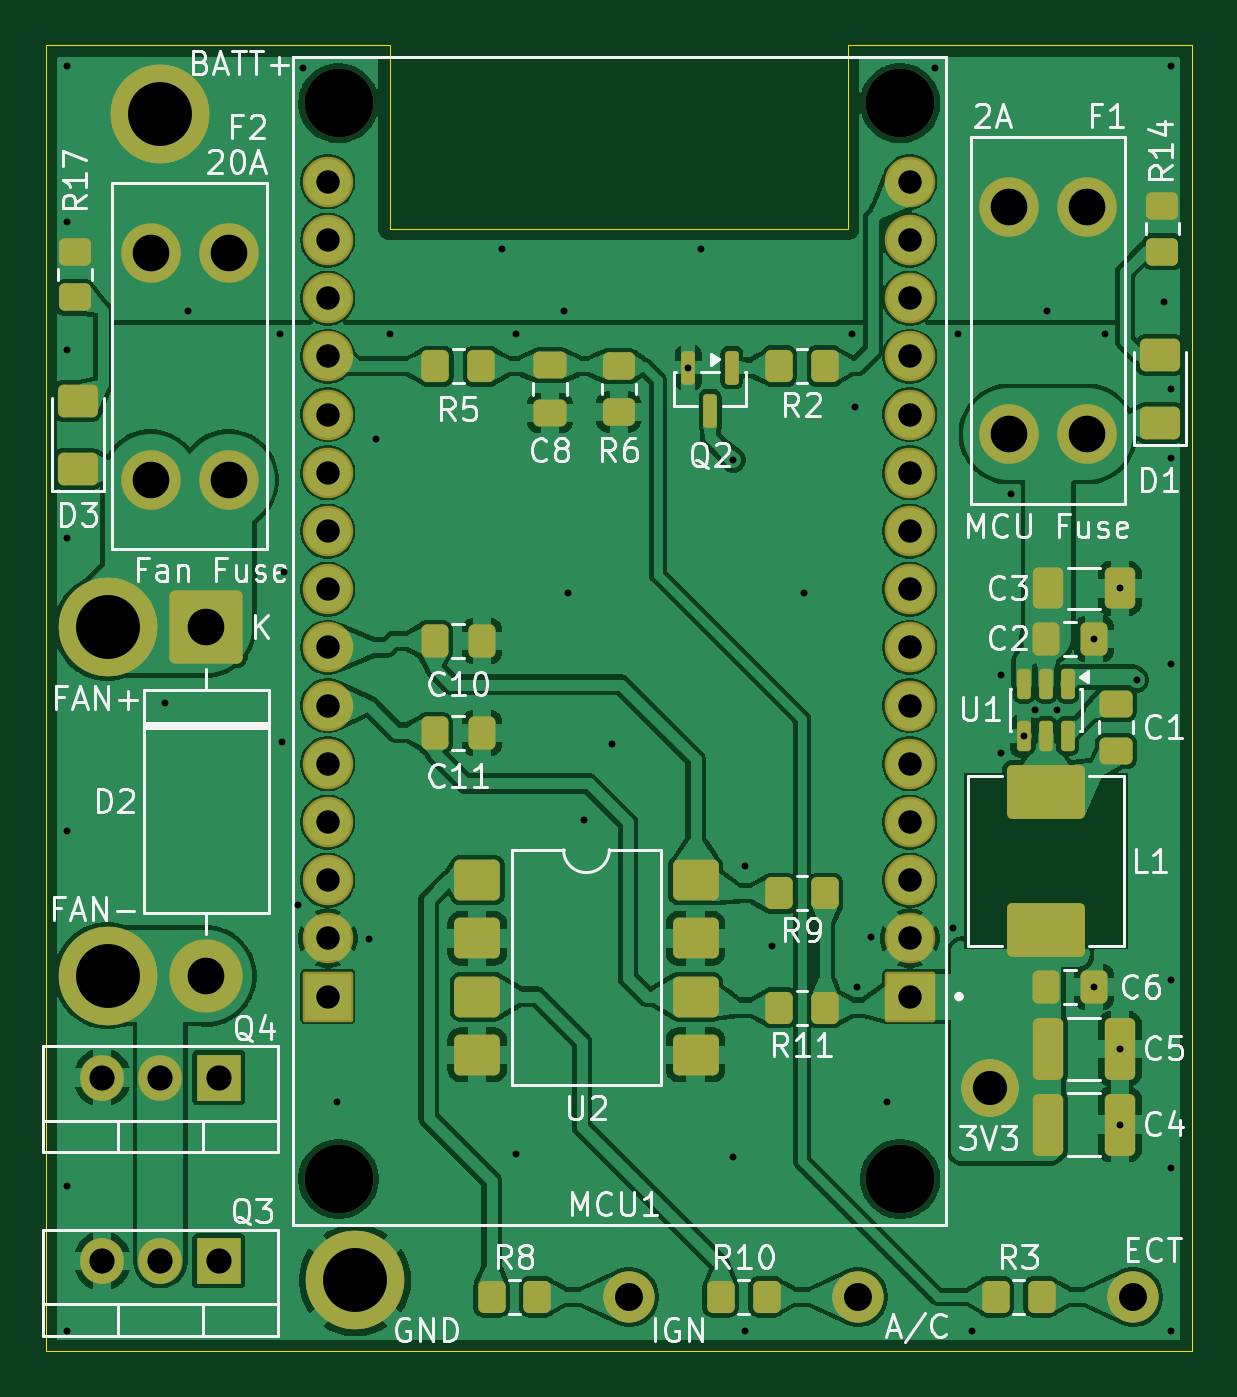
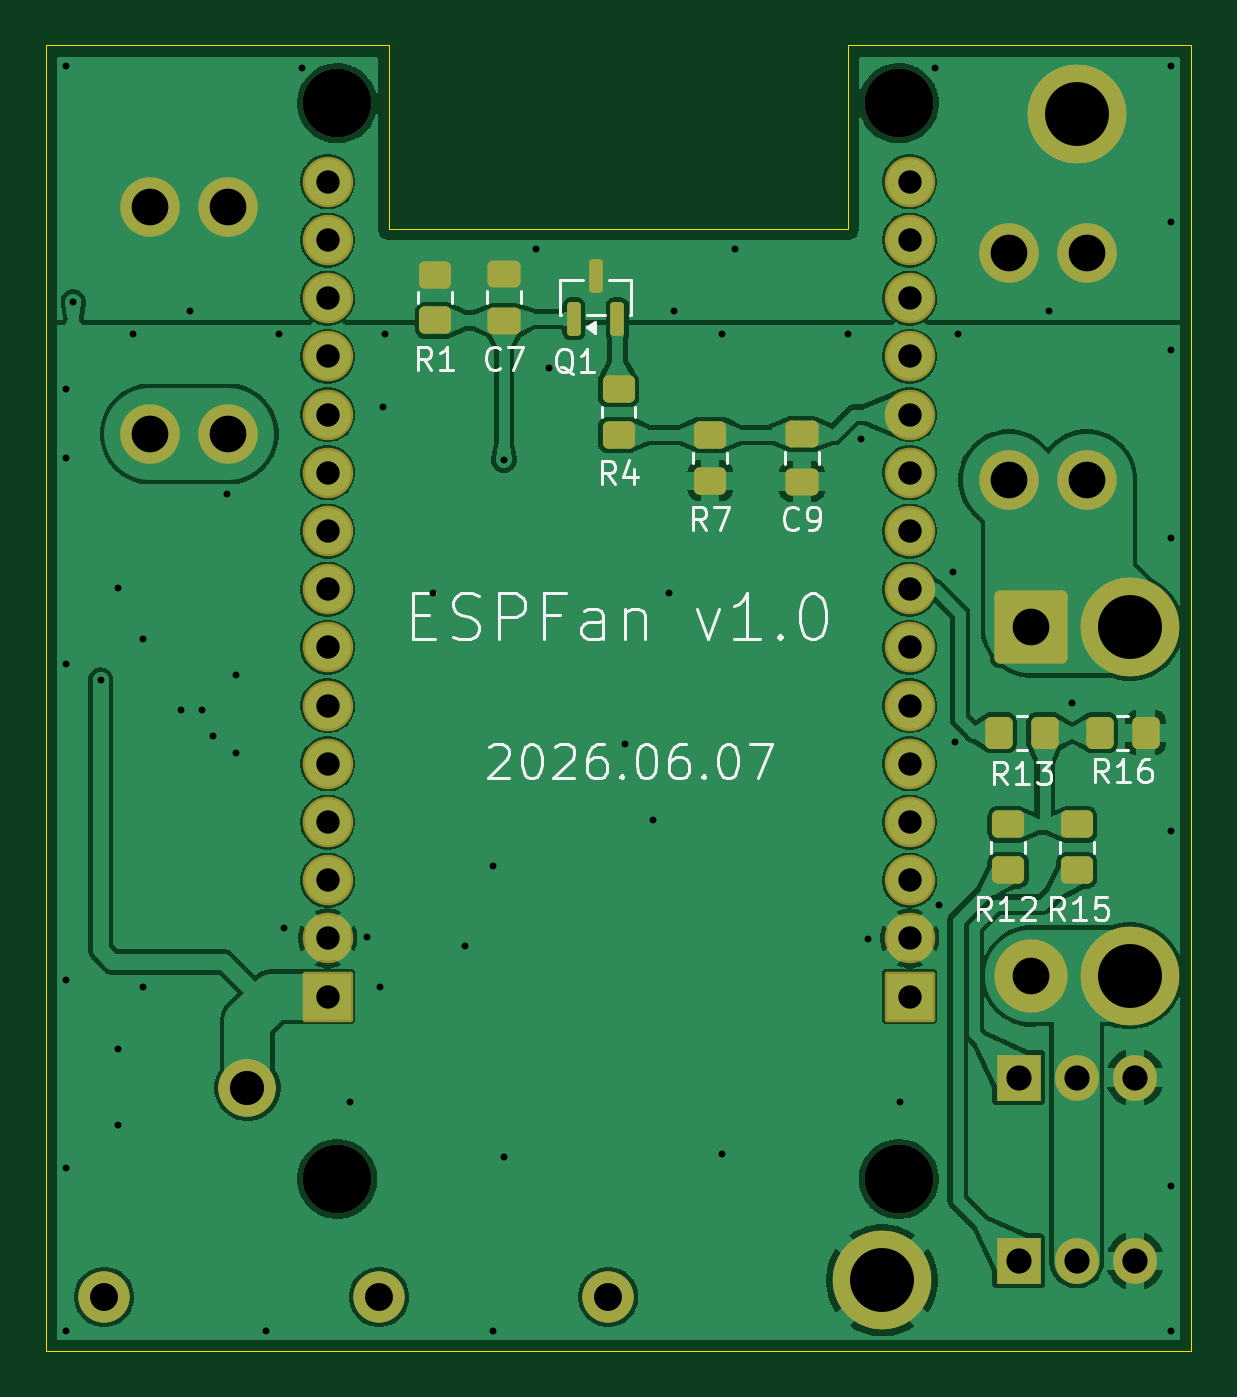
Circuit board: 10 layer files. Board 50.0 x 57.0 mm.
- bottom_copper: ESPRadiator-B_Cu.gbl (210842 bytes)
- bottom_mask: ESPRadiator-B_Mask.gbs (4597 bytes)
- paste: ESPRadiator-B_Paste.gbp (2388 bytes)
- bottom_silk: ESPRadiator-B_Silkscreen.gbo (30861 bytes)
- outline: ESPRadiator-Edge_Cuts.gm1 (890 bytes)
- top_copper: ESPRadiator-F_Cu.gtl (301947 bytes)
- top_mask: ESPRadiator-F_Mask.gts (6708 bytes)
- paste: ESPRadiator-F_Paste.gtp (4489 bytes)
- top_silk: ESPRadiator-F_Silkscreen.gto (71933 bytes)
- drill: ESPRadiator.drl (2525 bytes)

=== bottom_copper: ESPRadiator-B_Cu.gbl (210842 bytes, source omitted) ===
=== bottom_mask: ESPRadiator-B_Mask.gbs ===
%TF.GenerationSoftware,KiCad,Pcbnew,10.0.1*%
%TF.CreationDate,2026-06-07T05:08:58-05:00*%
%TF.ProjectId,ESPRadiator,45535052-6164-4696-9174-6f722e6b6963,rev?*%
%TF.SameCoordinates,Original*%
%TF.FileFunction,Soldermask,Bot*%
%TF.FilePolarity,Negative*%
%FSLAX46Y46*%
G04 Gerber Fmt 4.6, Leading zero omitted, Abs format (unit mm)*
G04 Created by KiCad (PCBNEW 10.0.1) date 2026-06-07 05:08:58*
%MOMM*%
%LPD*%
G01*
G04 APERTURE LIST*
G04 Aperture macros list*
%AMRoundRect*
0 Rectangle with rounded corners*
0 $1 Rounding radius*
0 $2 $3 $4 $5 $6 $7 $8 $9 X,Y pos of 4 corners*
0 Add a 4 corners polygon primitive as box body*
4,1,4,$2,$3,$4,$5,$6,$7,$8,$9,$2,$3,0*
0 Add four circle primitives for the rounded corners*
1,1,$1+$1,$2,$3*
1,1,$1+$1,$4,$5*
1,1,$1+$1,$6,$7*
1,1,$1+$1,$8,$9*
0 Add four rect primitives between the rounded corners*
20,1,$1+$1,$2,$3,$4,$5,0*
20,1,$1+$1,$4,$5,$6,$7,0*
20,1,$1+$1,$6,$7,$8,$9,0*
20,1,$1+$1,$8,$9,$2,$3,0*%
G04 Aperture macros list end*
%ADD10C,4.310000*%
%ADD11C,2.510000*%
%ADD12RoundRect,0.250000X-1.350000X1.350000X-1.350000X-1.350000X1.350000X-1.350000X1.350000X1.350000X0*%
%ADD13C,3.200000*%
%ADD14C,2.604000*%
%ADD15C,2.240000*%
%ADD16C,3.000000*%
%ADD17C,2.204000*%
%ADD18RoundRect,0.102000X1.000000X1.000000X-1.000000X1.000000X-1.000000X-1.000000X1.000000X-1.000000X0*%
%ADD19R,1.905000X2.000000*%
%ADD20O,1.905000X2.000000*%
%ADD21RoundRect,0.250000X-0.475000X0.337500X-0.475000X-0.337500X0.475000X-0.337500X0.475000X0.337500X0*%
%ADD22RoundRect,0.250000X0.450000X-0.350000X0.450000X0.350000X-0.450000X0.350000X-0.450000X-0.350000X0*%
%ADD23RoundRect,0.150000X0.150000X-0.587500X0.150000X0.587500X-0.150000X0.587500X-0.150000X-0.587500X0*%
%ADD24RoundRect,0.250000X-0.350000X-0.450000X0.350000X-0.450000X0.350000X0.450000X-0.350000X0.450000X0*%
%ADD25RoundRect,0.250000X-0.450000X0.350000X-0.450000X-0.350000X0.450000X-0.350000X0.450000X0.350000X0*%
%ADD26RoundRect,0.250000X0.350000X0.450000X-0.350000X0.450000X-0.350000X-0.450000X0.350000X-0.450000X0*%
G04 APERTURE END LIST*
D10*
%TO.C,W5*%
X126700000Y-120600000D03*
%TD*%
%TO.C,W3*%
X137500000Y-133900000D03*
%TD*%
%TO.C,W4*%
X126700000Y-105400000D03*
%TD*%
%TO.C,W1*%
X129000000Y-83000000D03*
%TD*%
D11*
%TO.C,W2*%
X165200000Y-125500000D03*
%TD*%
D12*
%TO.C,D2*%
X131000000Y-105380000D03*
D13*
X131000000Y-120620000D03*
%TD*%
D14*
%TO.C,F2*%
X131970000Y-89040000D03*
X131970000Y-98960000D03*
X128570000Y-89040000D03*
X128570000Y-98960000D03*
%TD*%
D15*
%TO.C,W6*%
X171450000Y-134620000D03*
%TD*%
%TO.C,W7*%
X149450000Y-134620000D03*
%TD*%
D16*
%TO.C,MCU1*%
X136770000Y-82525000D03*
X136770000Y-129475000D03*
X161280000Y-82525000D03*
X161280000Y-129475000D03*
D17*
X136300000Y-85955000D03*
X136300000Y-88495000D03*
X136300000Y-91035000D03*
X136300000Y-93575000D03*
X136300000Y-96115000D03*
X136300000Y-98655000D03*
X136300000Y-101195000D03*
X136300000Y-103735000D03*
X136300000Y-106275000D03*
X136300000Y-108815000D03*
X136300000Y-111355000D03*
X136300000Y-113895000D03*
X136300000Y-116435000D03*
X136300000Y-118975000D03*
D18*
X136300000Y-121515000D03*
X161700000Y-121515000D03*
D17*
X161700000Y-118975000D03*
X161700000Y-116435000D03*
X161700000Y-113895000D03*
X161700000Y-111355000D03*
X161700000Y-108815000D03*
X161700000Y-106275000D03*
X161700000Y-103735000D03*
X161700000Y-101195000D03*
X161700000Y-98655000D03*
X161700000Y-96115000D03*
X161700000Y-93575000D03*
X161700000Y-91035000D03*
X161700000Y-88495000D03*
X161700000Y-85955000D03*
%TD*%
D19*
%TO.C,Q3*%
X131540000Y-133050000D03*
D20*
X129000000Y-133050000D03*
X126460000Y-133050000D03*
%TD*%
D14*
%TO.C,F1*%
X169430000Y-87040000D03*
X169430000Y-96960000D03*
X166030000Y-87040000D03*
X166030000Y-96960000D03*
%TD*%
D19*
%TO.C,Q4*%
X131540000Y-125050000D03*
D20*
X129000000Y-125050000D03*
X126460000Y-125050000D03*
%TD*%
D15*
%TO.C,W8*%
X159450000Y-134620000D03*
%TD*%
D21*
%TO.C,C7*%
X154000000Y-89962500D03*
X154000000Y-92037500D03*
%TD*%
D22*
%TO.C,R1*%
X157000000Y-90000000D03*
X157000000Y-92000000D03*
%TD*%
D23*
%TO.C,Q1*%
X150950000Y-91937500D03*
X149050000Y-91937500D03*
X150000000Y-90062500D03*
%TD*%
D24*
%TO.C,R16*%
X126000000Y-110000000D03*
X128000000Y-110000000D03*
%TD*%
D25*
%TO.C,R12*%
X132000000Y-114000000D03*
X132000000Y-116000000D03*
%TD*%
D22*
%TO.C,R7*%
X145000000Y-99000000D03*
X145000000Y-97000000D03*
%TD*%
D21*
%TO.C,C9*%
X141000000Y-96962500D03*
X141000000Y-99037500D03*
%TD*%
D25*
%TO.C,R15*%
X129000000Y-114000000D03*
X129000000Y-116000000D03*
%TD*%
D26*
%TO.C,R13*%
X132400000Y-110000000D03*
X130400000Y-110000000D03*
%TD*%
D22*
%TO.C,R4*%
X149000000Y-97000000D03*
X149000000Y-95000000D03*
%TD*%
M02*

=== paste: ESPRadiator-B_Paste.gbp (2388 bytes, source withheld) ===
=== bottom_silk: ESPRadiator-B_Silkscreen.gbo (30861 bytes, source omitted) ===
=== outline: ESPRadiator-Edge_Cuts.gm1 ===
%TF.GenerationSoftware,KiCad,Pcbnew,10.0.1*%
%TF.CreationDate,2026-06-07T05:08:58-05:00*%
%TF.ProjectId,ESPRadiator,45535052-6164-4696-9174-6f722e6b6963,rev?*%
%TF.SameCoordinates,Original*%
%TF.FileFunction,Profile,NP*%
%FSLAX46Y46*%
G04 Gerber Fmt 4.6, Leading zero omitted, Abs format (unit mm)*
G04 Created by KiCad (PCBNEW 10.0.1) date 2026-06-07 05:08:58*
%MOMM*%
%LPD*%
G01*
G04 APERTURE LIST*
%TA.AperFunction,Profile*%
%ADD10C,0.050000*%
%TD*%
G04 APERTURE END LIST*
D10*
X124000000Y-80000000D02*
X139000000Y-80000000D01*
X124000000Y-137000000D02*
X124000000Y-80000000D01*
X139000000Y-88000000D02*
X139000000Y-80000000D01*
X139000000Y-88000000D02*
X159000000Y-88000000D01*
X159000000Y-80000000D02*
X174000000Y-80000000D01*
X159000000Y-88000000D02*
X159000000Y-80000000D01*
X174000000Y-80000000D02*
X174000000Y-137000000D01*
X174000000Y-137000000D02*
X124000000Y-137000000D01*
M02*

=== top_copper: ESPRadiator-F_Cu.gtl (301947 bytes, source omitted) ===
=== top_mask: ESPRadiator-F_Mask.gts (6708 bytes, source omitted) ===
=== paste: ESPRadiator-F_Paste.gtp ===
%TF.GenerationSoftware,KiCad,Pcbnew,10.0.1*%
%TF.CreationDate,2026-06-07T05:08:58-05:00*%
%TF.ProjectId,ESPRadiator,45535052-6164-4696-9174-6f722e6b6963,rev?*%
%TF.SameCoordinates,Original*%
%TF.FileFunction,Paste,Top*%
%TF.FilePolarity,Positive*%
%FSLAX46Y46*%
G04 Gerber Fmt 4.6, Leading zero omitted, Abs format (unit mm)*
G04 Created by KiCad (PCBNEW 10.0.1) date 2026-06-07 05:08:58*
%MOMM*%
%LPD*%
G01*
G04 APERTURE LIST*
G04 Aperture macros list*
%AMRoundRect*
0 Rectangle with rounded corners*
0 $1 Rounding radius*
0 $2 $3 $4 $5 $6 $7 $8 $9 X,Y pos of 4 corners*
0 Add a 4 corners polygon primitive as box body*
4,1,4,$2,$3,$4,$5,$6,$7,$8,$9,$2,$3,0*
0 Add four circle primitives for the rounded corners*
1,1,$1+$1,$2,$3*
1,1,$1+$1,$4,$5*
1,1,$1+$1,$6,$7*
1,1,$1+$1,$8,$9*
0 Add four rect primitives between the rounded corners*
20,1,$1+$1,$2,$3,$4,$5,0*
20,1,$1+$1,$4,$5,$6,$7,0*
20,1,$1+$1,$6,$7,$8,$9,0*
20,1,$1+$1,$8,$9,$2,$3,0*%
G04 Aperture macros list end*
%ADD10RoundRect,0.250000X0.350000X0.450000X-0.350000X0.450000X-0.350000X-0.450000X0.350000X-0.450000X0*%
%ADD11RoundRect,0.150000X-0.150000X0.587500X-0.150000X-0.587500X0.150000X-0.587500X0.150000X0.587500X0*%
%ADD12RoundRect,0.250000X-0.337500X-0.475000X0.337500X-0.475000X0.337500X0.475000X-0.337500X0.475000X0*%
%ADD13RoundRect,0.250000X0.412500X1.100000X-0.412500X1.100000X-0.412500X-1.100000X0.412500X-1.100000X0*%
%ADD14RoundRect,0.250000X0.450000X-0.350000X0.450000X0.350000X-0.450000X0.350000X-0.450000X-0.350000X0*%
%ADD15RoundRect,0.235000X-1.465000X0.940000X-1.465000X-0.940000X1.465000X-0.940000X1.465000X0.940000X0*%
%ADD16RoundRect,0.250001X0.624999X-0.462499X0.624999X0.462499X-0.624999X0.462499X-0.624999X-0.462499X0*%
%ADD17RoundRect,0.250000X-0.475000X0.337500X-0.475000X-0.337500X0.475000X-0.337500X0.475000X0.337500X0*%
%ADD18RoundRect,0.250000X-0.350000X-0.450000X0.350000X-0.450000X0.350000X0.450000X-0.350000X0.450000X0*%
%ADD19RoundRect,0.250000X-0.450000X0.350000X-0.450000X-0.350000X0.450000X-0.350000X0.450000X0.350000X0*%
%ADD20RoundRect,0.150000X-0.150000X0.512500X-0.150000X-0.512500X0.150000X-0.512500X0.150000X0.512500X0*%
%ADD21RoundRect,0.250000X0.412500X0.650000X-0.412500X0.650000X-0.412500X-0.650000X0.412500X-0.650000X0*%
%ADD22RoundRect,0.249999X-0.750001X-0.640001X0.750001X-0.640001X0.750001X0.640001X-0.750001X0.640001X0*%
G04 APERTURE END LIST*
D10*
%TO.C,R8*%
X145450000Y-134620000D03*
X143450000Y-134620000D03*
%TD*%
D11*
%TO.C,Q2*%
X153937881Y-94062118D03*
X152037881Y-94062118D03*
X152987881Y-95937118D03*
%TD*%
D12*
%TO.C,C2*%
X167662500Y-105900000D03*
X169737500Y-105900000D03*
%TD*%
D13*
%TO.C,C4*%
X170862500Y-127100000D03*
X167737500Y-127100000D03*
%TD*%
D14*
%TO.C,R6*%
X149000000Y-96000000D03*
X149000000Y-94000000D03*
%TD*%
D15*
%TO.C,L1*%
X167640000Y-112575000D03*
X167640000Y-118625000D03*
%TD*%
D12*
%TO.C,C11*%
X140962500Y-110000000D03*
X143037500Y-110000000D03*
%TD*%
D10*
%TO.C,R9*%
X158000000Y-117000000D03*
X156000000Y-117000000D03*
%TD*%
D16*
%TO.C,D1*%
X172620000Y-96487500D03*
X172620000Y-93512500D03*
%TD*%
D17*
%TO.C,C1*%
X170700000Y-110800000D03*
X170700000Y-108725000D03*
%TD*%
D10*
%TO.C,R2*%
X157995904Y-93994689D03*
X155995904Y-93994689D03*
%TD*%
D18*
%TO.C,R5*%
X141000000Y-94000000D03*
X143000000Y-94000000D03*
%TD*%
D19*
%TO.C,R14*%
X172730000Y-87000000D03*
X172730000Y-89000000D03*
%TD*%
D20*
%TO.C,U1*%
X168590000Y-107862500D03*
X167640000Y-107862500D03*
X166690000Y-107862500D03*
X166690000Y-110137500D03*
X167640000Y-110137500D03*
X168590000Y-110137500D03*
%TD*%
D16*
%TO.C,D3*%
X125380000Y-95512500D03*
X125380000Y-98487500D03*
%TD*%
D19*
%TO.C,R17*%
X125270000Y-89000000D03*
X125270000Y-91000000D03*
%TD*%
D18*
%TO.C,R3*%
X165450000Y-134620000D03*
X167450000Y-134620000D03*
%TD*%
D10*
%TO.C,R10*%
X155450000Y-134620000D03*
X153450000Y-134620000D03*
%TD*%
D21*
%TO.C,C3*%
X170862500Y-103700000D03*
X167737500Y-103700000D03*
%TD*%
D22*
%TO.C,U2*%
X142824452Y-116432858D03*
X142824452Y-118972858D03*
X142824452Y-121512858D03*
X142824452Y-124052858D03*
X152354452Y-124052858D03*
X152354452Y-121512858D03*
X152354452Y-118972858D03*
X152354452Y-116432858D03*
%TD*%
D10*
%TO.C,R11*%
X158000000Y-122000000D03*
X156000000Y-122000000D03*
%TD*%
D12*
%TO.C,C10*%
X140962500Y-106000000D03*
X143037500Y-106000000D03*
%TD*%
D17*
%TO.C,C8*%
X146000000Y-93962500D03*
X146000000Y-96037500D03*
%TD*%
D13*
%TO.C,C5*%
X170862500Y-123800000D03*
X167737500Y-123800000D03*
%TD*%
D12*
%TO.C,C6*%
X167662500Y-121100000D03*
X169737500Y-121100000D03*
%TD*%
M02*

=== top_silk: ESPRadiator-F_Silkscreen.gto (71933 bytes, source omitted) ===
=== drill: ESPRadiator.drl ===
M48
; DRILL file KiCad 10.0.1 date 2026-06-07T05:09:04
; FORMAT={-:-/ absolute / metric / decimal}
; #@! TF.CreationDate,2026-06-07T05:09:04-05:00
; #@! TF.GenerationSoftware,Kicad,Pcbnew,10.0.1
; #@! TF.FileFunction,MixedPlating,1,2
FMAT,2
METRIC
; #@! TA.AperFunction,Plated,PTH,ViaDrill
T1C0.300
; #@! TA.AperFunction,Plated,PTH,ComponentDrill
T2C1.020
; #@! TA.AperFunction,Plated,PTH,ComponentDrill
T3C1.100
; #@! TA.AperFunction,Plated,PTH,ComponentDrill
T4C1.220
; #@! TA.AperFunction,Plated,PTH,ComponentDrill
T5C1.490
; #@! TA.AperFunction,Plated,PTH,ComponentDrill
T6C1.600
; #@! TA.AperFunction,Plated,PTH,ComponentDrill
T7C2.790
; #@! TA.AperFunction,NonPlated,NPTH,ComponentDrill
T8C3.000
%
G90
G05
T1
X124.9Y-80.9
X124.9Y-87.7
X124.9Y-93.3
X124.9Y-101.5
X124.9Y-114.3
X124.9Y-129.8
X124.9Y-136.1
X129.2Y-108.7
X130.2Y-91.6
X134.2Y-92.6
X134.3Y-110.4
X134.4Y-103.0
X135.0Y-117.5
X135.2Y-81.0
X136.7Y-126.1
X138.1Y-119.0
X138.4Y-97.2
X139.0Y-92.6
X143.9Y-88.9
X144.5Y-92.6
X144.5Y-128.4
X146.6Y-91.6
X146.8Y-103.9
X147.5Y-113.8
X148.7Y-110.5
X152.038Y-94.062
X152.6Y-88.9
X154.0Y-98.1
X154.0Y-128.5
X154.5Y-115.8
X154.5Y-136.1
X155.7Y-119.3
X157.1Y-103.9
X159.2Y-92.6
X159.3Y-95.8
X159.4Y-121.1
X160.0Y-118.9
X160.7Y-126.1
X162.8Y-81.0
X163.6Y-118.5
X163.8Y-92.6
X164.4Y-136.1
X165.7Y-107.5
X165.7Y-110.9
X166.1Y-99.6
X166.69Y-110.137
X167.16Y-109.0
X167.7Y-91.6
X168.11Y-109.0
X169.737Y-105.9
X169.737Y-121.1
X170.2Y-92.6
X170.862Y-103.7
X170.862Y-123.8
X170.862Y-127.1
X171.6Y-107.7
X172.8Y-91.2
X173.1Y-80.9
X173.1Y-95.0
X173.1Y-98.0
X173.1Y-107.0
X173.1Y-120.8
X173.1Y-129.0
X173.1Y-136.1
T2
X136.3Y-85.955
X136.3Y-88.495
X136.3Y-91.035
X136.3Y-93.575
X136.3Y-96.115
X136.3Y-98.655
X136.3Y-101.195
X136.3Y-103.735
X136.3Y-106.275
X136.3Y-108.815
X136.3Y-111.355
X136.3Y-113.895
X136.3Y-116.435
X136.3Y-118.975
X136.3Y-121.515
X161.7Y-85.955
X161.7Y-88.495
X161.7Y-91.035
X161.7Y-93.575
X161.7Y-96.115
X161.7Y-98.655
X161.7Y-101.195
X161.7Y-103.735
X161.7Y-106.275
X161.7Y-108.815
X161.7Y-111.355
X161.7Y-113.895
X161.7Y-116.435
X161.7Y-118.975
X161.7Y-121.515
T3
X126.46Y-125.05
X126.46Y-133.05
X129.0Y-125.05
X129.0Y-133.05
X131.54Y-125.05
X131.54Y-133.05
T4
X149.45Y-134.62
X159.45Y-134.62
X171.45Y-134.62
T5
X165.2Y-125.5
T6
X128.57Y-89.04
X128.57Y-98.96
X131.0Y-105.38
X131.0Y-120.62
X131.97Y-89.04
X131.97Y-98.96
X166.03Y-87.04
X166.03Y-96.96
X169.43Y-87.04
X169.43Y-96.96
T7
X126.7Y-105.4
X126.7Y-120.6
X129.0Y-83.0
X137.5Y-133.9
T8
X136.77Y-82.525
X136.77Y-129.475
X161.28Y-82.525
X161.28Y-129.475
M30
